Run: headless pygame with SDL's dummy video driver; simulated clock (each Clock.tick advances the game by its frame time, no real sleeping); random seed 0; keys injected as events and as key.get_pressed() state; no mouse input.
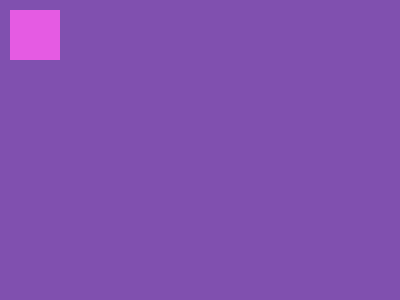
Frame 1 of 4 · flips 1–60 · no input
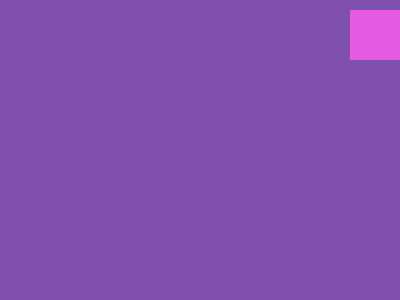
Frame 2 of 4 · flips 61–180 · tapped SPACE, RETURN · held RIGHT (→), D
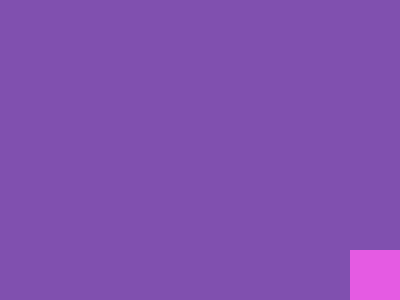
Frame 3 of 4 · flips 181–300 · held DOWN (↓), S
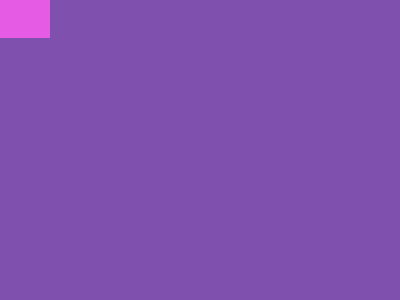
Frame 4 of 4 · flips 301–420 · held LEFT (←), A, UP (↑), W

The pygame program that drew these frames:

import pygame
#define constants
BLACK = ( 0, 0, 0)
WHITE = (255, 255, 255)
RED = (255, 0, 0)
YELLOW = (246, 255, 0)
BLUE = (0, 0, 255)
ORANGE = (255, 106, 0)
VIOLET = (128, 80, 175)
GREEN = (26, 114, 35)
PINK = (229, 91, 227)

pygame.init() #start pygame

#create a display screen: 'size' pixels
size = (400, 300)
screen = pygame.display.set_mode(size)
pygame.display.set_caption('Keyboard Fun!')

done = False #We're not done displaying
clock = pygame.time.Clock()
xSpeed = 0
ySpeed = 0
xCoordinate = 10
yCoordinate = 10
while not done: 
	for event in pygame.event.get( ): #check if the events list
		if event.type == pygame.QUIT: #if the user clicks the X
			done = True #now we're done displaying
		elif event.type == pygame.KEYDOWN:
			if event.key == pygame.K_LEFT:
				xSpeed = -3
			elif event.key == pygame.K_RIGHT:
				xSpeed = 3
			elif event.key == pygame.K_UP:
				ySpeed = -3
			elif event.key == pygame.K_DOWN:
				ySpeed = 3
		elif event.type == pygame.KEYUP:
			if event.key == pygame.K_LEFT or event. key == pygame.K_RIGHT:
				xSpeed = 0
			elif event.key == pygame.K_UP or event.key == pygame.K_DOWN:
				ySpeed = 0
	xCoordinate += xSpeed
	yCoordinate += ySpeed
	if xCoordinate > 350:
		xCoordinate = 350
	elif xCoordinate < 0:
		xCoordinate = 0
	elif yCoordinate > 250:
		yCoordinate = 250
	elif yCoordinate < 0:
		yCoordinate = 0
	screen.fill(VIOLET)

	pygame.draw.rect(screen, PINK, [xCoordinate, yCoordinate, 50, 50], 0)
	
	pygame.display.flip()
	clock.tick(60)


pygame.quit()
